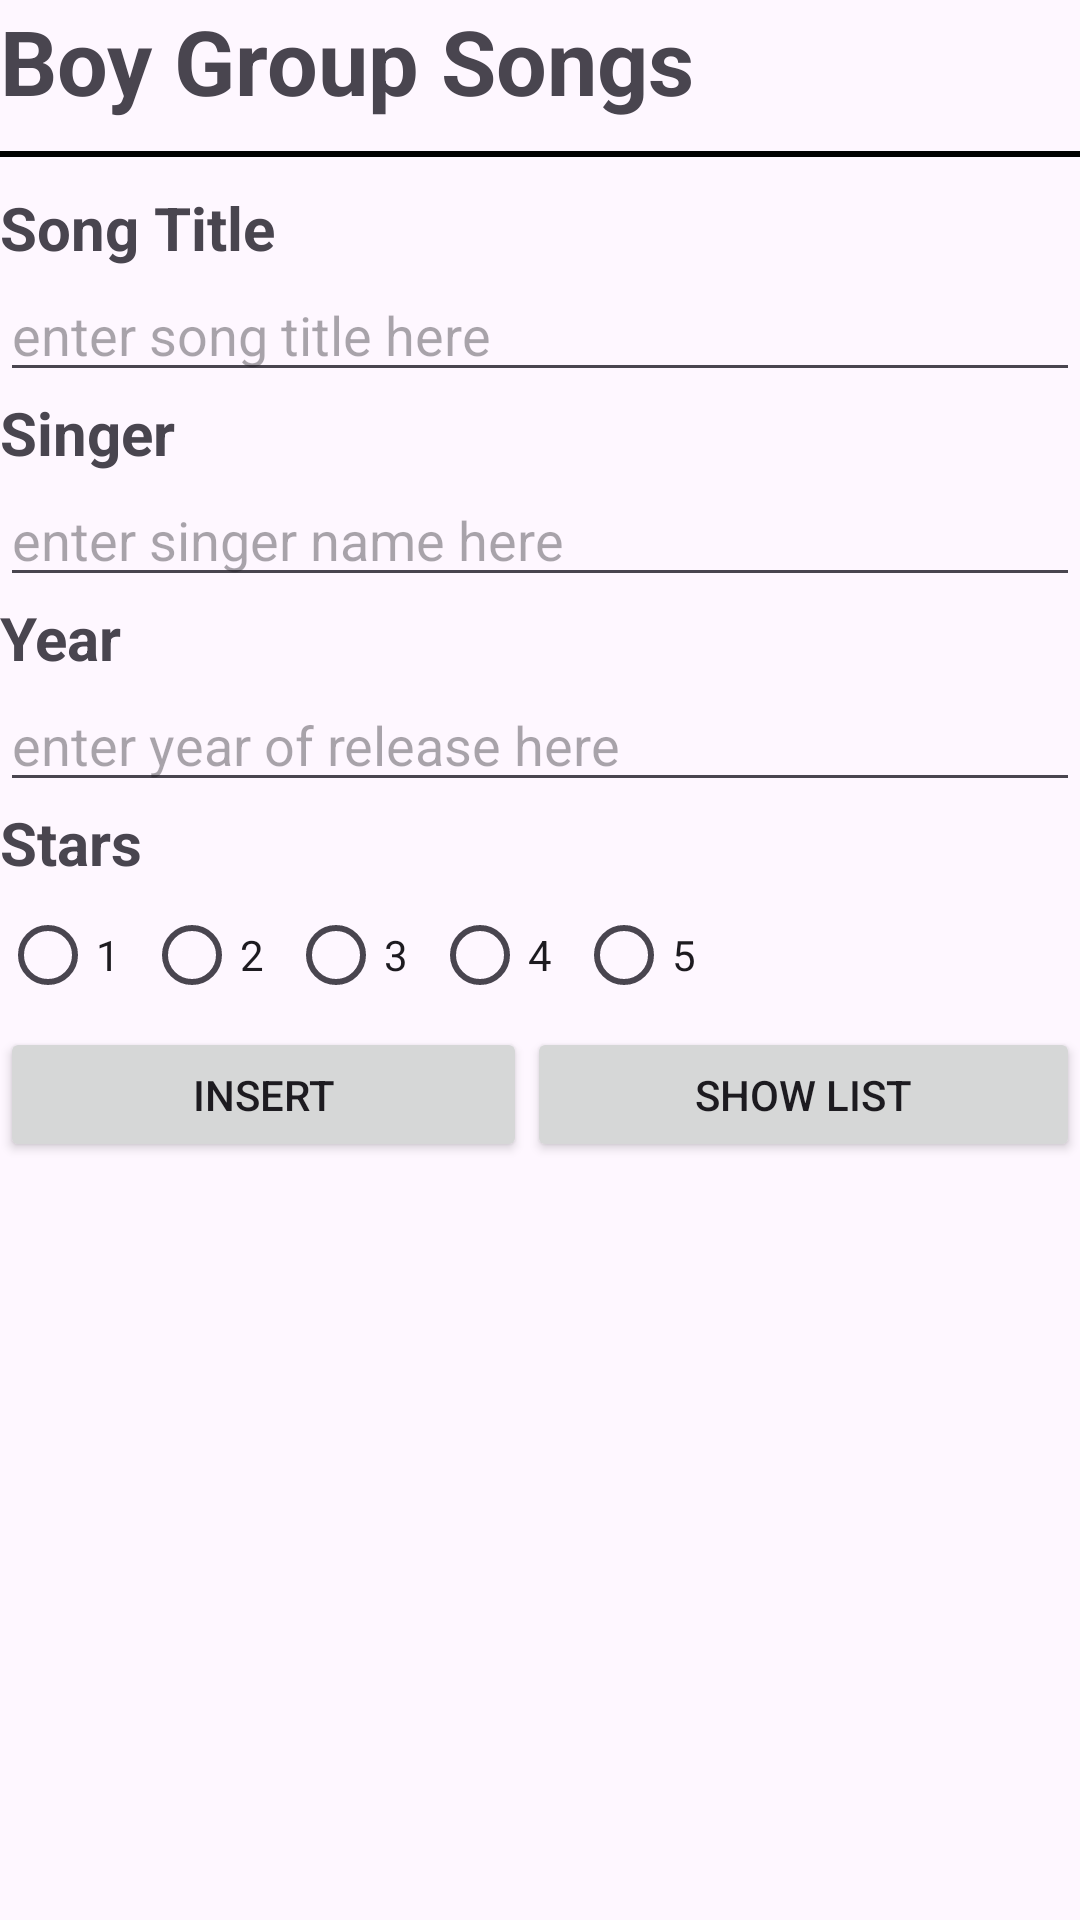

This screen was rendered from an Android layout file. Write that file and the resources it references.
<!-- AndroidManifest.xml: application theme Theme.SongsL08 -->
<!-- res/layout/activity_main.xml -->
<LinearLayout xmlns:android="http://schemas.android.com/apk/res/android"
    android:layout_width="match_parent"
    android:layout_height="match_parent"
    android:orientation="vertical">

    <TextView
        android:id="@+id/textViewBoyGroupSongs"
        android:layout_width="match_parent"
        android:layout_height="wrap_content"
        android:text="@string/boy_group_songs"
        android:textSize="30sp"
        android:textStyle="bold" />

    <View
        android:id="@+id/view"
        android:layout_width="match_parent"
        android:layout_height="2dp"
        android:layout_marginTop="10dp"
        android:background="@color/black" />

    <TextView
        android:id="@+id/textViewSongTitle"
        android:layout_width="match_parent"
        android:layout_height="wrap_content"
        android:layout_marginTop="10dp"
        android:text="@string/song_title"
        android:textSize="20sp"
        android:textStyle="bold" />

    <EditText
        android:id="@+id/editTextSongTitle"
        android:layout_width="match_parent"
        android:layout_height="wrap_content"
        android:ems="10"
        android:hint="@string/enter_song_title_here"
        android:inputType="text" />

    <TextView
        android:id="@+id/textViewSinger"
        android:layout_width="match_parent"
        android:layout_height="wrap_content"
        android:text="@string/singer"
        android:textSize="20sp"
        android:textStyle="bold" />

    <EditText
        android:id="@+id/editTextSinger"
        android:layout_width="match_parent"
        android:layout_height="wrap_content"
        android:ems="10"
        android:hint="@string/enter_singer_name_here"
        android:inputType="text" />

    <TextView
        android:id="@+id/textViewYear"
        android:layout_width="match_parent"
        android:layout_height="wrap_content"
        android:text="@string/year"
        android:textSize="20sp"
        android:textStyle="bold" />

    <EditText
        android:id="@+id/editTextYear"
        android:layout_width="match_parent"
        android:layout_height="wrap_content"
        android:ems="10"
        android:hint="@string/enter_year_of_release_here"
        android:inputType="text" />

    <TextView
        android:id="@+id/textViewStars"
        android:layout_width="match_parent"
        android:layout_height="wrap_content"
        android:text="@string/stars"
        android:textSize="20sp"
        android:textStyle="bold" />

    <RadioGroup
        android:id="@+id/radioGroup"
        android:layout_width="wrap_content"
        android:layout_height="48dp"
        android:orientation="horizontal">

        <RadioButton
            android:id="@+id/radioButton1"
            android:layout_width="match_parent"
            android:layout_height="wrap_content"
            android:layout_weight="1"
            android:text="@string/_1" />

        <RadioButton
            android:id="@+id/radioButton2"
            android:layout_width="match_parent"
            android:layout_height="wrap_content"
            android:layout_weight="1"
            android:text="@string/_2" />

        <RadioButton
            android:id="@+id/radioButton3"
            android:layout_width="match_parent"
            android:layout_height="match_parent"
            android:layout_weight="1"
            android:text="@string/_3" />

        <RadioButton
            android:id="@+id/radioButton4"
            android:layout_width="match_parent"
            android:layout_height="wrap_content"
            android:layout_weight="1"
            android:text="@string/_4" />

        <RadioButton
            android:id="@+id/radioButton5"
            android:layout_width="match_parent"
            android:layout_height="wrap_content"
            android:layout_weight="1"
            android:text="@string/_5" />

    </RadioGroup>

    <LinearLayout
        android:layout_width="match_parent"
        android:layout_height="45dp"
        android:orientation="horizontal">

        <Button
            android:id="@+id/buttonInsert"
            android:layout_width="wrap_content"
            android:layout_height="wrap_content"
            android:layout_weight="1"
            android:text="@string/insert" />

        <Button
            android:id="@+id/buttonShowList"
            android:layout_width="wrap_content"
            android:layout_height="wrap_content"
            android:layout_weight="1"
            android:text="@string/show_list" />
    </LinearLayout>

    <TextView
        android:id="@+id/textViewResults"
        android:layout_width="match_parent"
        android:layout_height="wrap_content" />

    <ListView
        android:id="@+id/listView"
        android:layout_width="match_parent"
        android:layout_height="match_parent" />
</LinearLayout>
<!-- resources referenced by this layout -->
<resources>
  <string name="_1">1</string>
  <string name="_2">2</string>
  <string name="_3">3</string>
  <string name="_4">4</string>
  <string name="_5">5</string>
  <string name="boy_group_songs">Boy Group Songs</string>
  <string name="enter_singer_name_here">enter singer name here</string>
  <string name="enter_song_title_here">enter song title here</string>
  <string name="enter_year_of_release_here">enter year of release here</string>
  <string name="insert">INSERT</string>
  <string name="show_list">SHOW LIST</string>
  <string name="singer">Singer</string>
  <string name="song_title">Song Title</string>
  <string name="stars">Stars</string>
  <string name="year">Year</string>
  <style name="Theme.SongsL08" parent="Base.Theme.SongsL08" />
  <style name="Base.Theme.SongsL08" parent="Theme.Material3.DayNight.NoActionBar">
          
          
      </style>
  <!-- not gathered from this repository: default colours our renderer supplied (Android Studio template values) -->
  <color name="black">#FF000000</color>
</resources>
